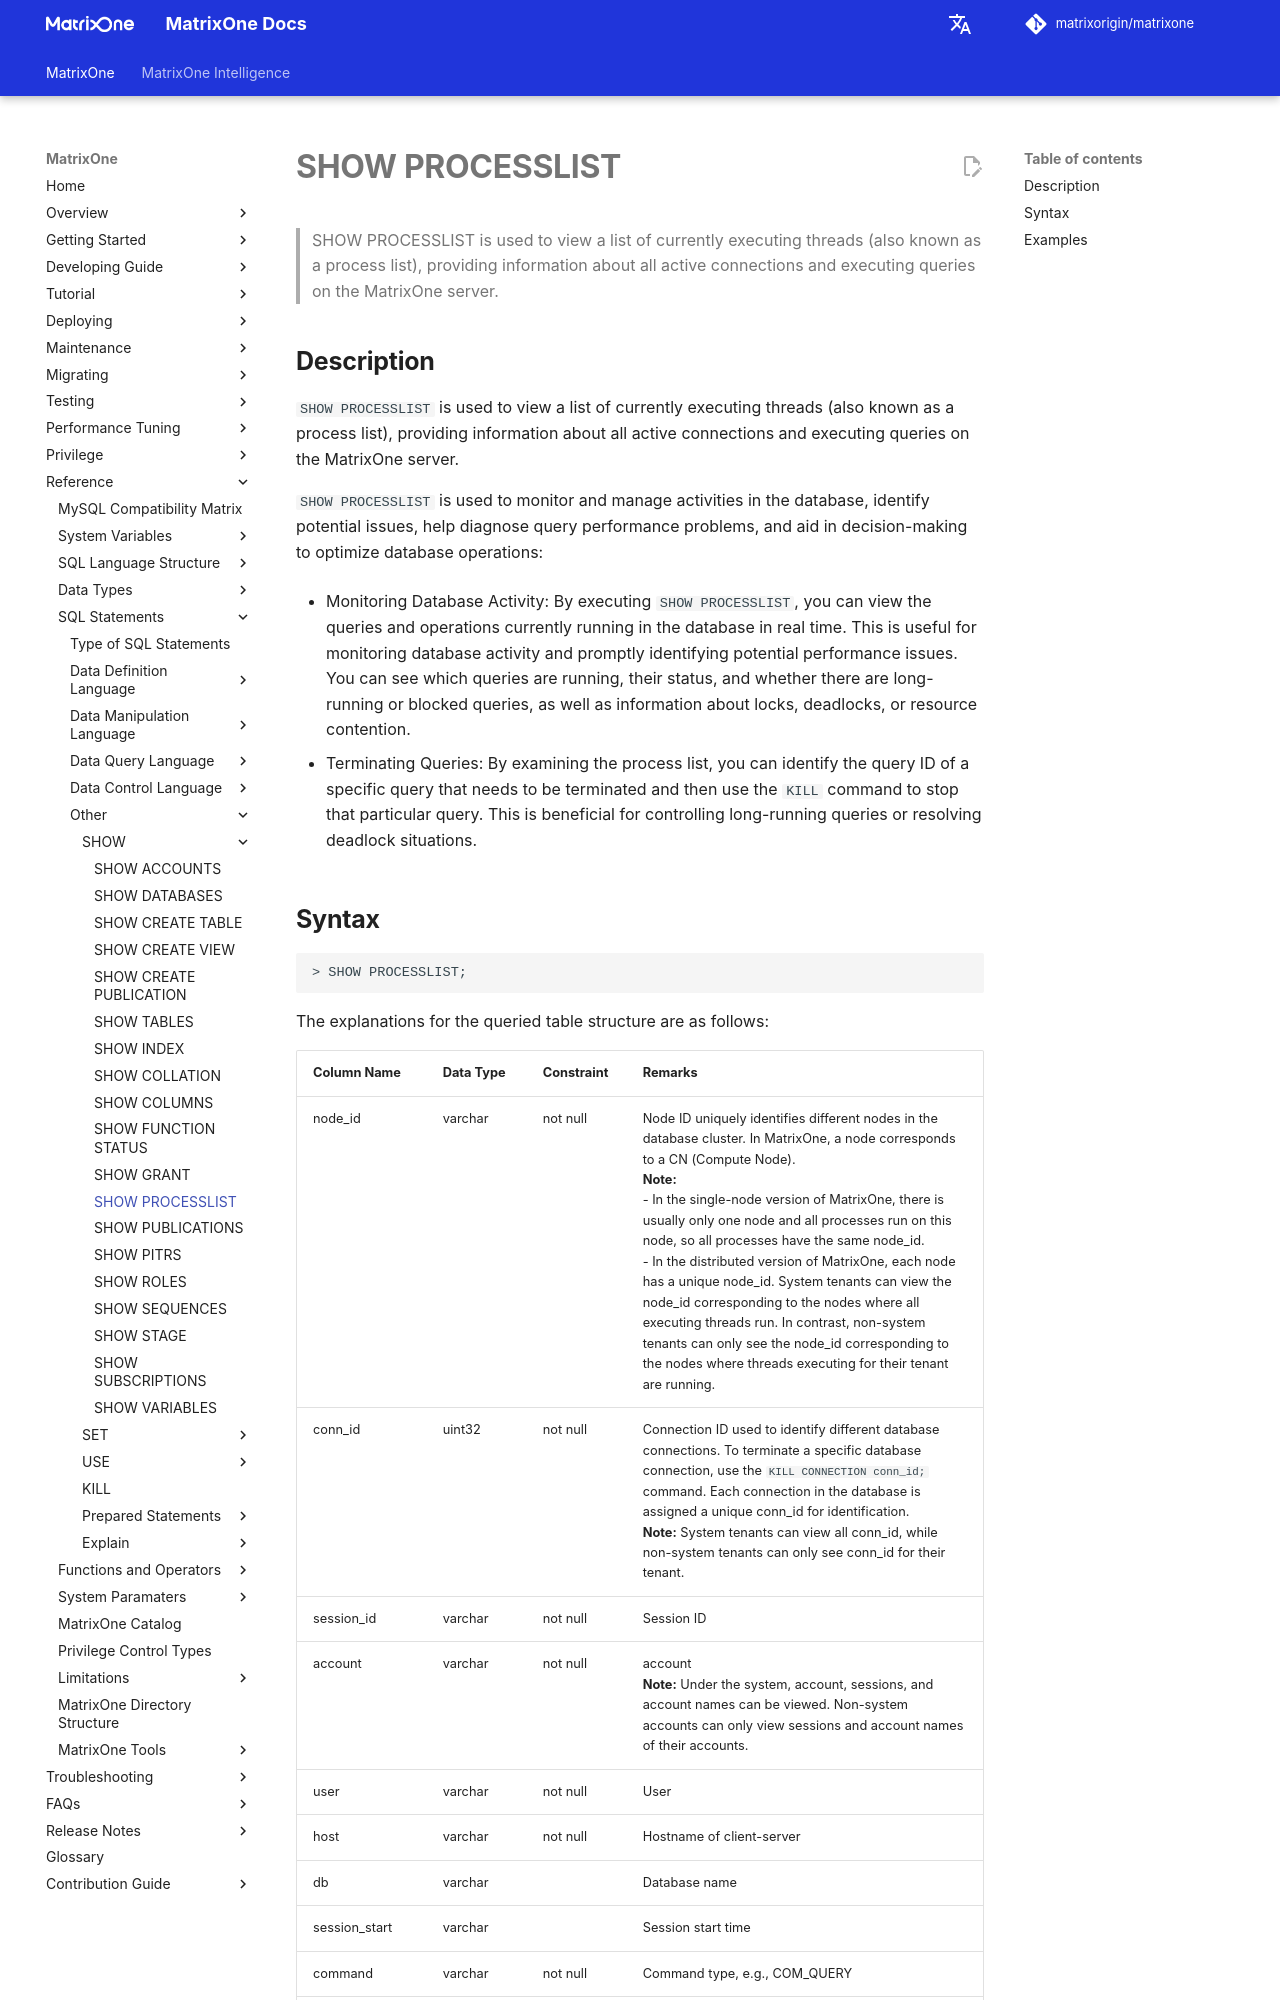

repository: matrixorigin/matrixorigin.io · page: v26.3.0.12/MatrixOne/Reference/SQL-Reference/Other/SHOW-Statements/show-processlist/index.html · generator: mkdocs

# **SHOW PROCESSLIST**

## **Description**

`SHOW PROCESSLIST` is used to view a list of currently executing threads (also known as a process list), providing information about all active connections and executing queries on the MatrixOne server.

`SHOW PROCESSLIST` is used to monitor and manage activities in the database, identify potential issues, help diagnose query performance problems, and aid in decision-making to optimize database operations:

- Monitoring Database Activity: By executing `SHOW PROCESSLIST`, you can view the queries and operations currently running in the database in real time. This is useful for monitoring database activity and promptly identifying potential performance issues. You can see which queries are running, their status, and whether there are long-running or blocked queries, as well as information about locks, deadlocks, or resource contention.

- Terminating Queries: By examining the process list, you can identify the query ID of a specific query that needs to be terminated and then use the `KILL` command to stop that particular query. This is beneficial for controlling long-running queries or resolving deadlock situations.

## **Syntax**

```
> SHOW PROCESSLIST;
```

The explanations for the queried table structure are as follows:

| Column Name | Data Type | Constraint | Remarks |
|-------------|-----------|------------|---------|
| node_id | varchar | not null | Node ID uniquely identifies different nodes in the database cluster. In MatrixOne, a node corresponds to a CN (Compute Node). <br> __Note:__ <br> - In the single-node version of MatrixOne, there is usually only one node and all processes run on this node, so all processes have the same node_id. <br> - In the distributed version of MatrixOne, each node has a unique node_id. System tenants can view the node_id corresponding to the nodes where all executing threads run. In contrast, non-system tenants can only see the node_id corresponding to the nodes where threads executing for their tenant are running. |
| conn_id | uint32 | not null | Connection ID used to identify different database connections. To terminate a specific database connection, use the `KILL CONNECTION conn_id;` command. Each connection in the database is assigned a unique conn_id for identification. <br> __Note:__ System tenants can view all conn_id, while non-system tenants can only see conn_id for their tenant. |
| session_id     | varchar   | not null  | Session ID                                                    |
| account        | varchar   | not null  | account <br>__Note:__ Under the system, account, sessions, and account names can be viewed. Non-system accounts can only view sessions and account names of their accounts.    |
| user           | varchar   | not null  | User                                                          |
| host           | varchar   | not null  | Hostname of client-server                                        |
| db             | varchar   |           | Database name                                                 |
| session_start  | varchar   |           | Session start time                                            |
| command        | varchar   | not null  | Command type, e.g., COM_QUERY                                 |
| info           | varchar   |           | Current or previous SQL statement                             |
| txn_id         | varchar   | not null  | Current or previous transaction ID                            |
| statement_id   | varchar   |           | Current or previous statement ID                              |
| statement_type | varchar   |           | Current or previous statement type                            |
| query_type     | varchar   |           | Query type, e.g., DDL, DML, etc.                              |
| sql_source_type| varchar   |           | SQL source type, e.g., external_sql, internal_sql, etc.       |
| query_start    | varchar   |           | Query start time                                              |
